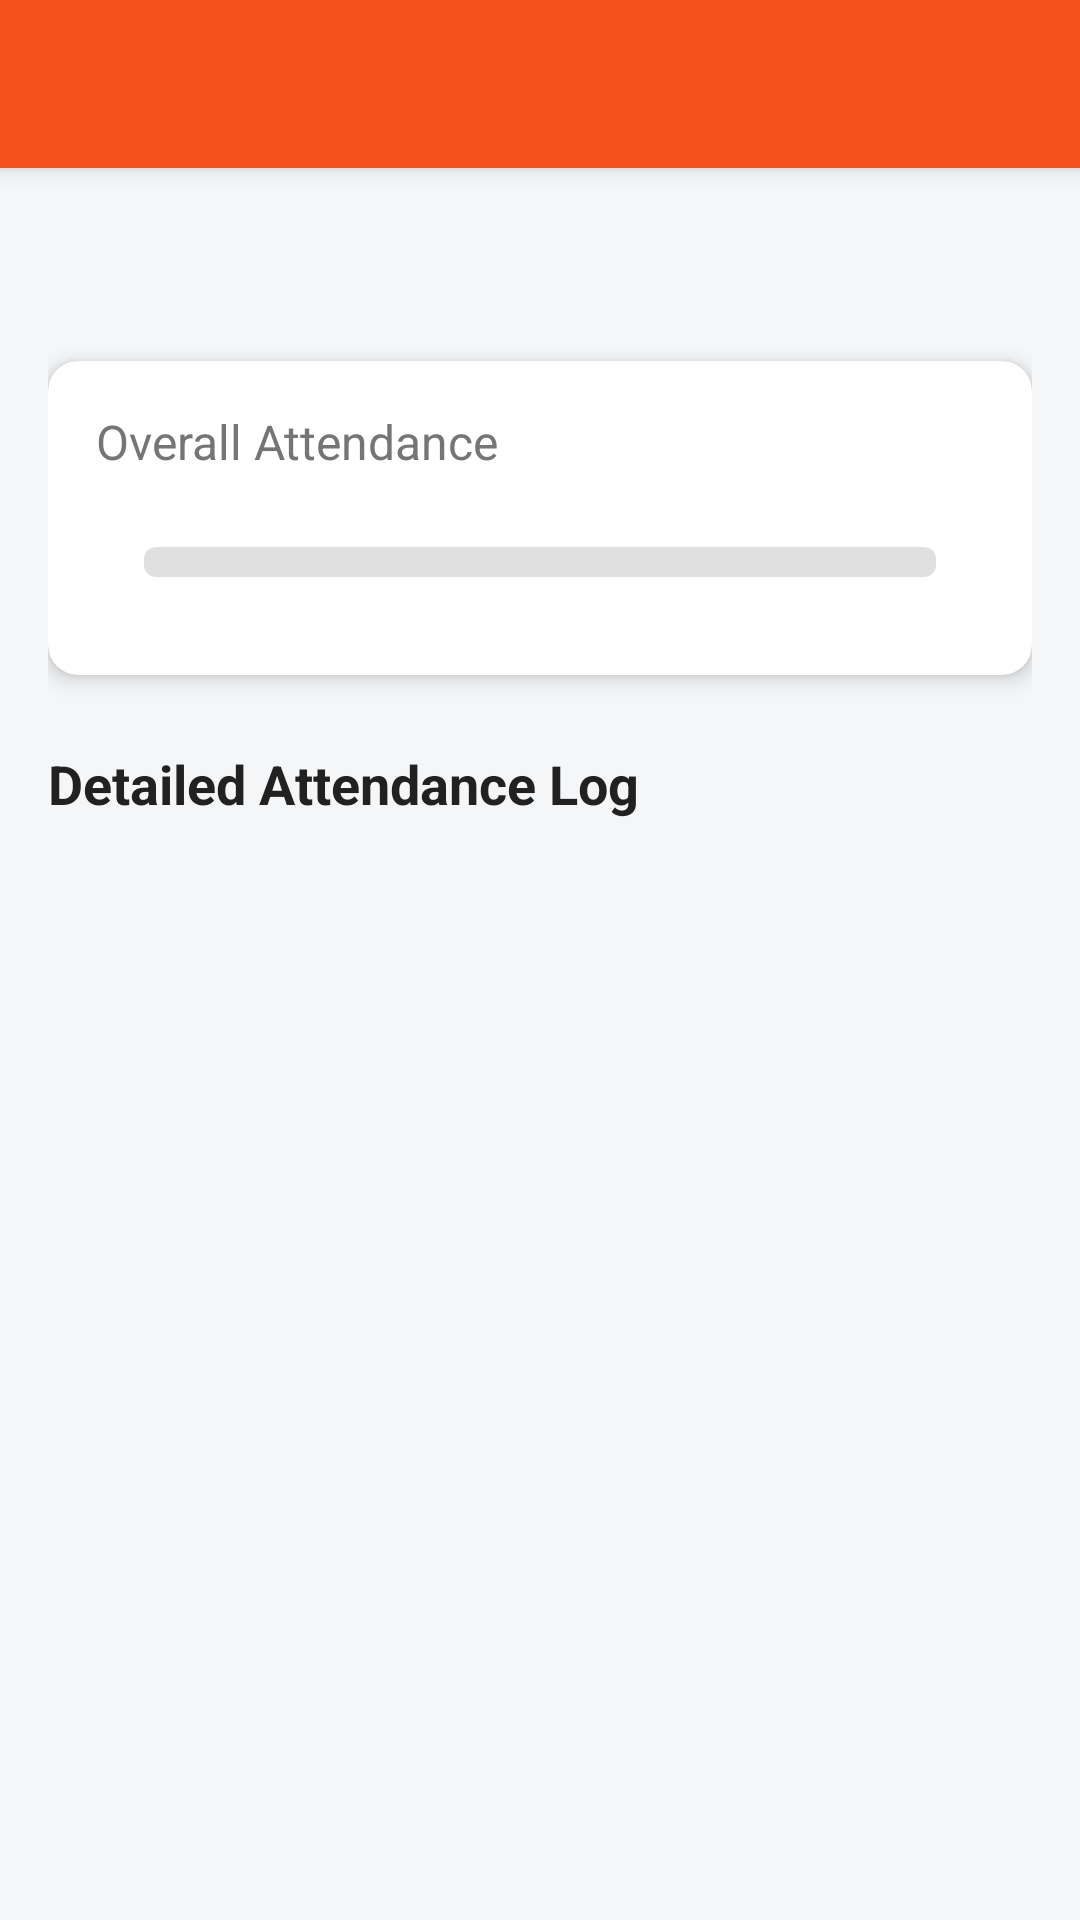

Produce the Android XML layout that renders to this screen, including the resource entries it uses.
<!-- AndroidManifest.xml: application theme Theme.AttendanceSystem -->
<!-- res/layout/activity_student_subject_detail.xml -->
<?xml version="1.0" encoding="utf-8"?>
<androidx.coordinatorlayout.widget.CoordinatorLayout xmlns:android="http://schemas.android.com/apk/res/android"
    xmlns:app="http://schemas.android.com/apk/res-auto"
    xmlns:tools="http://schemas.android.com/tools"
    android:layout_width="match_parent"
    android:layout_height="match_parent"
    android:background="@color/light_gray_background"
    tools:context=".StudentSubjectDetailActivity">

    
    <com.google.android.material.appbar.AppBarLayout
        android:layout_width="match_parent"
        android:layout_height="wrap_content"
        android:theme="@style/ThemeOverlay.AppCompat.Dark.ActionBar">

        <androidx.appcompat.widget.Toolbar
            android:id="@+id/toolbar"
            android:layout_width="match_parent"
            android:layout_height="?attr/actionBarSize"
            android:background="?attr/colorPrimary"
            app:popupTheme="@style/ThemeOverlay.AppCompat.Light" />

    </com.google.android.material.appbar.AppBarLayout>

    <androidx.core.widget.NestedScrollView
        android:layout_width="match_parent"
        android:layout_height="match_parent"
        app:layout_behavior="@string/appbar_scrolling_view_behavior">

        <LinearLayout
            android:layout_width="match_parent"
            android:layout_height="wrap_content"
            android:orientation="vertical"
            android:padding="16dp">

            
            <TextView
                android:id="@+id/textViewSubjectTitle"
                android:layout_width="match_parent"
                android:layout_height="wrap_content"
                android:layout_marginBottom="16dp"
                android:textColor="@color/dark_navy_blue"
                android:textSize="24sp"
                android:textStyle="bold"
                tools:text="Database Systems (Theory)" />

            
            <androidx.cardview.widget.CardView
                android:layout_width="match_parent"
                android:layout_height="wrap_content"
                android:layout_marginBottom="24dp"
                app:cardCornerRadius="10dp"
                app:cardElevation="4dp">

                <LinearLayout
                    android:layout_width="match_parent"
                    android:layout_height="wrap_content"
                    android:orientation="vertical"
                    android:padding="16dp">

                    <TextView
                        android:layout_width="wrap_content"
                        android:layout_height="wrap_content"
                        android:text="Overall Attendance"
                        android:textSize="16sp"
                        android:textColor="@color/medium_text"
                        android:layout_marginBottom="8dp" />

                    <LinearLayout
                        android:layout_width="match_parent"
                        android:layout_height="wrap_content"
                        android:gravity="center_vertical"
                        android:orientation="horizontal">

                        
                        <TextView
                            android:id="@+id/textViewPercentage"
                            android:layout_width="wrap_content"
                            android:layout_height="wrap_content"
                            android:textColor="@color/dark_navy_blue"
                            android:textSize="32sp"
                            android:textStyle="bold"
                            tools:text="85%" />

                        
                        <ProgressBar
                            android:id="@+id/progressBarAttendance"
                            style="@android:style/Widget.ProgressBar.Horizontal"
                            android:layout_width="0dp"
                            android:layout_height="10dp"
                            android:layout_marginStart="16dp"
                            android:layout_marginEnd="16dp"
                            android:layout_weight="1"
                            android:max="100"
                            android:progressDrawable="@drawable/progress_bar_background"
                            tools:progress="85" />

                        
                        <TextView
                            android:id="@+id/textViewRatio"
                            android:layout_width="wrap_content"
                            android:layout_height="wrap_content"
                            android:textColor="@color/medium_text"
                            android:textSize="16sp"
                            tools:text="17 / 20" />
                    </LinearLayout>
                </LinearLayout>
            </androidx.cardview.widget.CardView>

            
            <TextView
                android:layout_width="match_parent"
                android:layout_height="wrap_content"
                android:layout_marginBottom="12dp"
                android:text="Detailed Attendance Log"
                android:textColor="@color/dark_text"
                android:textSize="18sp"
                android:textStyle="bold" />

            
            <androidx.recyclerview.widget.RecyclerView
                android:id="@+id/recyclerViewDetails"
                android:layout_width="match_parent"
                android:layout_height="wrap_content"
                android:nestedScrollingEnabled="false"
                tools:listitem="@layout/item_student_detail_row" />

        </LinearLayout>
    </androidx.core.widget.NestedScrollView>
</androidx.coordinatorlayout.widget.CoordinatorLayout>
<!-- resources referenced by this layout -->
<resources>
  <color name="dark_navy_blue">#0A1128</color>
  <color name="dark_text">#212121</color>
  <color name="light_gray_background">#F4F6F8</color>
  <color name="medium_text">#757575</color>
  <!-- drawable progress_bar_background (drawable) -->
  <?xml version="1.0" encoding="utf-8"?>
  <layer-list xmlns:android="http://schemas.android.com/apk/res/android">
  
      
      <item android:id="@android:id/background">
          <shape>
              <corners android:radius="4dp" />
              <solid android:color="#E0E0E0" />
          </shape>
      </item>
  
      
      
      <item android:id="@android:id/progress">
          <clip>
              <shape>
                  <corners android:radius="4dp" />
                  <solid android:color="#1E88E5" /> 
              </shape>
          </clip>
      </item>
  
  </layer-list>
  <style name="Theme.AttendanceSystem" parent="Theme.MaterialComponents.DayNight.NoActionBar">
          
          <item name="colorPrimary">@color/colorPrimary</item>
          <item name="colorPrimaryVariant">@color/colorPrimaryVariant</item>
          <item name="colorOnPrimary">@color/white</item>
          
          <item name="colorSecondary">@color/colorSecondary</item>
          <item name="colorSecondaryVariant">@color/colorSecondary</item>
          <item name="colorOnSecondary">@color/white</item>
          
          <item name="android:statusBarColor">?attr/colorPrimaryVariant</item>
          
          
          <item name="android:windowBackground">@color/light_gray_background</item>
      </style>
  <color name="colorPrimary">#F4511E</color>
  <color name="colorPrimaryVariant">#E64A19</color>
  <color name="white">#FFFFFFFF</color>
  <color name="colorSecondary">#607D8B</color>
</resources>
